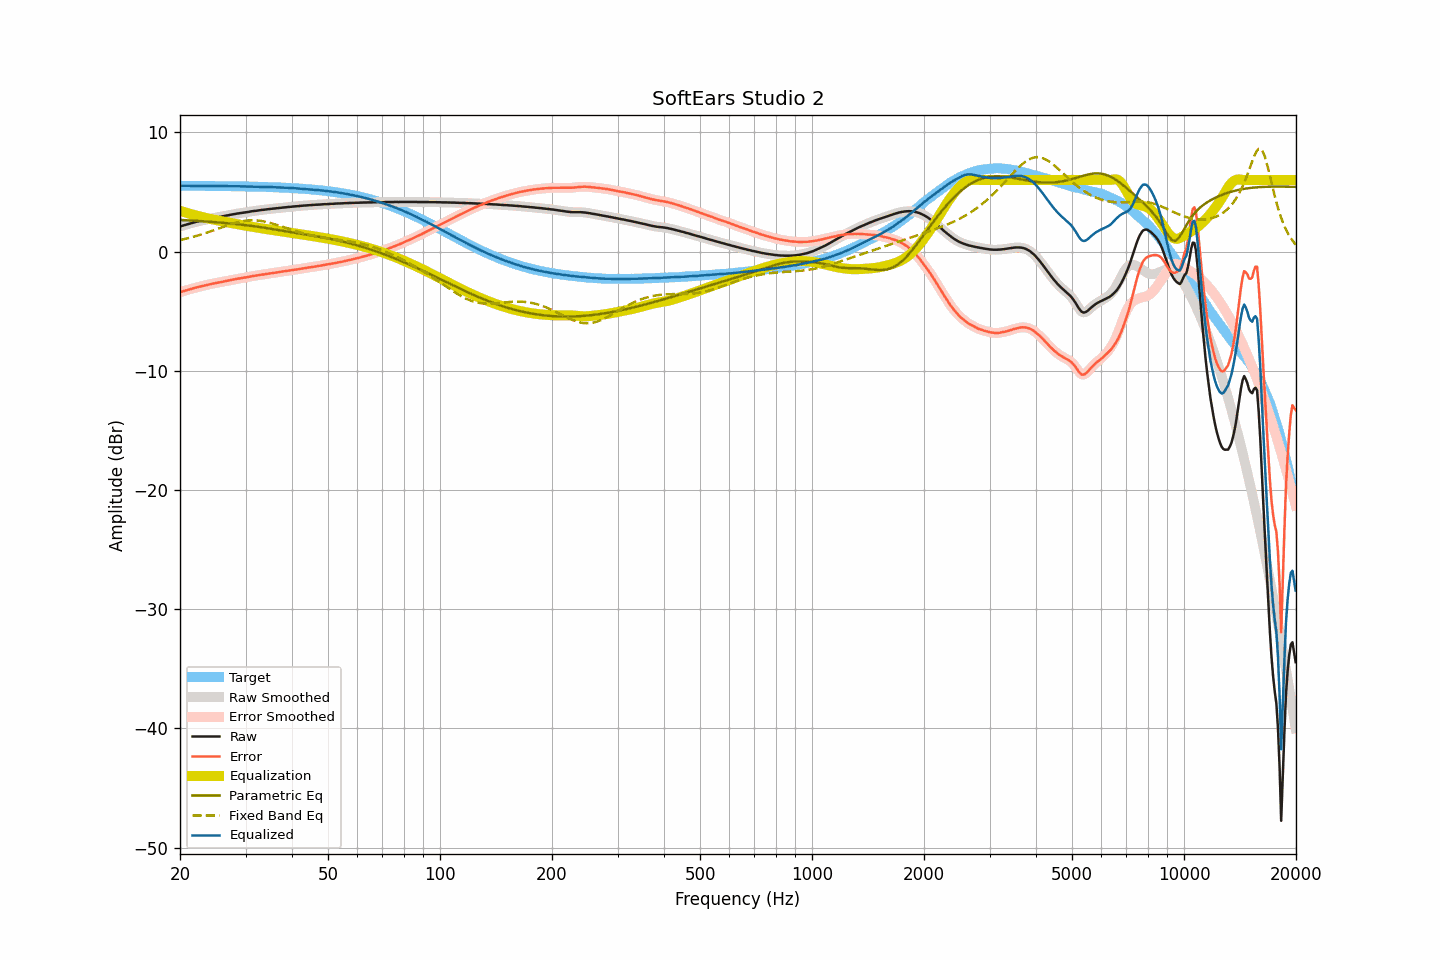

The file beside this chart, header and first rows:
frequency, raw, smoothed, error, error_smoothed, equalization, parametric_eq, fixed_band_eq, equalized_raw, equalized_smoothed, target
20.00, 2.09, 2.09, -3.42, -3.42, 3.42, 2.65, 0.96, 5.51, 5.51, 5.52
20.20, 2.14, 2.14, -3.37, -3.38, 3.38, 2.64, 0.99, 5.52, 5.51, 5.52
20.40, 2.18, 2.18, -3.33, -3.33, 3.33, 2.64, 1.02, 5.52, 5.51, 5.51
20.61, 2.22, 2.22, -3.29, -3.29, 3.29, 2.63, 1.05, 5.51, 5.51, 5.51
20.81, 2.26, 2.26, -3.25, -3.25, 3.25, 2.62, 1.09, 5.51, 5.51, 5.51
21.02, 2.30, 2.30, -3.21, -3.21, 3.21, 2.62, 1.12, 5.51, 5.51, 5.51
21.23, 2.34, 2.34, -3.17, -3.17, 3.17, 2.61, 1.15, 5.51, 5.51, 5.51
21.44, 2.38, 2.38, -3.13, -3.13, 3.13, 2.60, 1.19, 5.52, 5.51, 5.51
21.66, 2.41, 2.42, -3.10, -3.09, 3.10, 2.59, 1.22, 5.51, 5.51, 5.51
21.87, 2.45, 2.45, -3.06, -3.06, 3.06, 2.58, 1.26, 5.51, 5.51, 5.51
22.09, 2.48, 2.48, -3.03, -3.03, 3.02, 2.58, 1.30, 5.51, 5.51, 5.51
22.31, 2.51, 2.52, -2.99, -2.99, 2.99, 2.57, 1.34, 5.50, 5.51, 5.51
22.54, 2.55, 2.55, -2.96, -2.96, 2.96, 2.56, 1.38, 5.51, 5.50, 5.51
22.76, 2.58, 2.58, -2.92, -2.92, 2.92, 2.55, 1.42, 5.50, 5.50, 5.51
22.99, 2.61, 2.62, -2.89, -2.89, 2.89, 2.54, 1.46, 5.50, 5.50, 5.50
23.22, 2.65, 2.65, -2.85, -2.85, 2.85, 2.53, 1.51, 5.51, 5.50, 5.50
23.45, 2.68, 2.68, -2.82, -2.82, 2.82, 2.52, 1.55, 5.50, 5.50, 5.50
23.69, 2.71, 2.71, -2.79, -2.79, 2.79, 2.51, 1.60, 5.50, 5.50, 5.50
23.92, 2.74, 2.74, -2.76, -2.76, 2.76, 2.50, 1.64, 5.50, 5.50, 5.50
24.16, 2.77, 2.77, -2.73, -2.73, 2.73, 2.49, 1.69, 5.50, 5.50, 5.50
24.40, 2.80, 2.80, -2.70, -2.70, 2.70, 2.48, 1.74, 5.50, 5.50, 5.50
24.65, 2.82, 2.82, -2.67, -2.67, 2.68, 2.47, 1.78, 5.50, 5.50, 5.50
24.89, 2.84, 2.85, -2.65, -2.65, 2.65, 2.46, 1.83, 5.49, 5.50, 5.50
25.14, 2.87, 2.87, -2.62, -2.63, 2.62, 2.45, 1.88, 5.50, 5.49, 5.49
25.39, 2.89, 2.89, -2.60, -2.60, 2.60, 2.44, 1.93, 5.49, 5.49, 5.49
25.65, 2.91, 2.92, -2.58, -2.58, 2.57, 2.43, 1.98, 5.49, 5.49, 5.49
25.91, 2.94, 2.94, -2.55, -2.55, 2.55, 2.42, 2.03, 5.49, 5.49, 5.49
26.16, 2.96, 2.97, -2.53, -2.52, 2.52, 2.41, 2.08, 5.48, 5.49, 5.49
26.43, 2.99, 2.99, -2.49, -2.49, 2.49, 2.39, 2.12, 5.49, 5.49, 5.49
26.69, 3.02, 3.02, -2.46, -2.47, 2.47, 2.38, 2.17, 5.49, 5.49, 5.49
26.96, 3.04, 3.04, -2.44, -2.44, 2.44, 2.37, 2.22, 5.48, 5.48, 5.48
27.23, 3.07, 3.07, -2.41, -2.41, 2.41, 2.36, 2.26, 5.48, 5.48, 5.48
27.50, 3.09, 3.09, -2.39, -2.39, 2.38, 2.34, 2.31, 5.48, 5.48, 5.48
27.77, 3.12, 3.12, -2.36, -2.36, 2.36, 2.33, 2.35, 5.48, 5.48, 5.48
28.05, 3.14, 3.15, -2.33, -2.33, 2.33, 2.31, 2.39, 5.47, 5.48, 5.48
28.33, 3.17, 3.17, -2.30, -2.30, 2.31, 2.30, 2.43, 5.48, 5.48, 5.47
28.62, 3.19, 3.19, -2.28, -2.28, 2.28, 2.29, 2.46, 5.47, 5.47, 5.47
28.90, 3.21, 3.21, -2.26, -2.26, 2.26, 2.27, 2.49, 5.47, 5.47, 5.47
29.19, 3.23, 3.23, -2.23, -2.23, 2.23, 2.26, 2.52, 5.47, 5.47, 5.47
29.48, 3.25, 3.25, -2.21, -2.21, 2.21, 2.24, 2.55, 5.46, 5.46, 5.46
29.78, 3.27, 3.27, -2.19, -2.19, 2.19, 2.22, 2.57, 5.46, 5.46, 5.46
30.08, 3.29, 3.29, -2.17, -2.17, 2.16, 2.21, 2.59, 5.46, 5.46, 5.46
30.38, 3.31, 3.31, -2.14, -2.14, 2.14, 2.19, 2.60, 5.45, 5.45, 5.46
30.68, 3.33, 3.34, -2.12, -2.12, 2.12, 2.18, 2.61, 5.45, 5.45, 5.45
30.99, 3.36, 3.36, -2.09, -2.09, 2.09, 2.16, 2.62, 5.46, 5.45, 5.45
31.30, 3.38, 3.38, -2.07, -2.07, 2.07, 2.14, 2.62, 5.45, 5.45, 5.45
31.61, 3.40, 3.40, -2.04, -2.04, 2.05, 2.12, 2.62, 5.45, 5.45, 5.44
31.93, 3.41, 3.42, -2.03, -2.03, 2.02, 2.10, 2.62, 5.44, 5.44, 5.44
32.24, 3.43, 3.43, -2.01, -2.01, 2.00, 2.08, 2.61, 5.43, 5.43, 5.44
32.57, 3.45, 3.45, -1.98, -1.98, 1.98, 2.07, 2.59, 5.43, 5.43, 5.43
32.89, 3.47, 3.47, -1.96, -1.96, 1.96, 2.05, 2.58, 5.43, 5.43, 5.43
33.22, 3.49, 3.49, -1.93, -1.94, 1.94, 2.03, 2.55, 5.43, 5.43, 5.43
33.55, 3.50, 3.51, -1.92, -1.92, 1.92, 2.01, 2.53, 5.42, 5.42, 5.42
33.89, 3.52, 3.52, -1.90, -1.90, 1.90, 1.98, 2.50, 5.42, 5.42, 5.42
34.23, 3.54, 3.54, -1.87, -1.88, 1.88, 1.96, 2.47, 5.42, 5.41, 5.41
34.57, 3.55, 3.55, -1.86, -1.86, 1.86, 1.94, 2.44, 5.41, 5.41, 5.41
34.92, 3.57, 3.57, -1.83, -1.84, 1.84, 1.92, 2.40, 5.41, 5.41, 5.41
35.27, 3.58, 3.58, -1.82, -1.82, 1.82, 1.90, 2.37, 5.40, 5.40, 5.40
35.62, 3.60, 3.60, -1.79, -1.80, 1.80, 1.88, 2.33, 5.40, 5.40, 5.40
35.97, 3.61, 3.61, -1.78, -1.78, 1.78, 1.85, 2.29, 5.39, 5.39, 5.39
... 635 more rows
